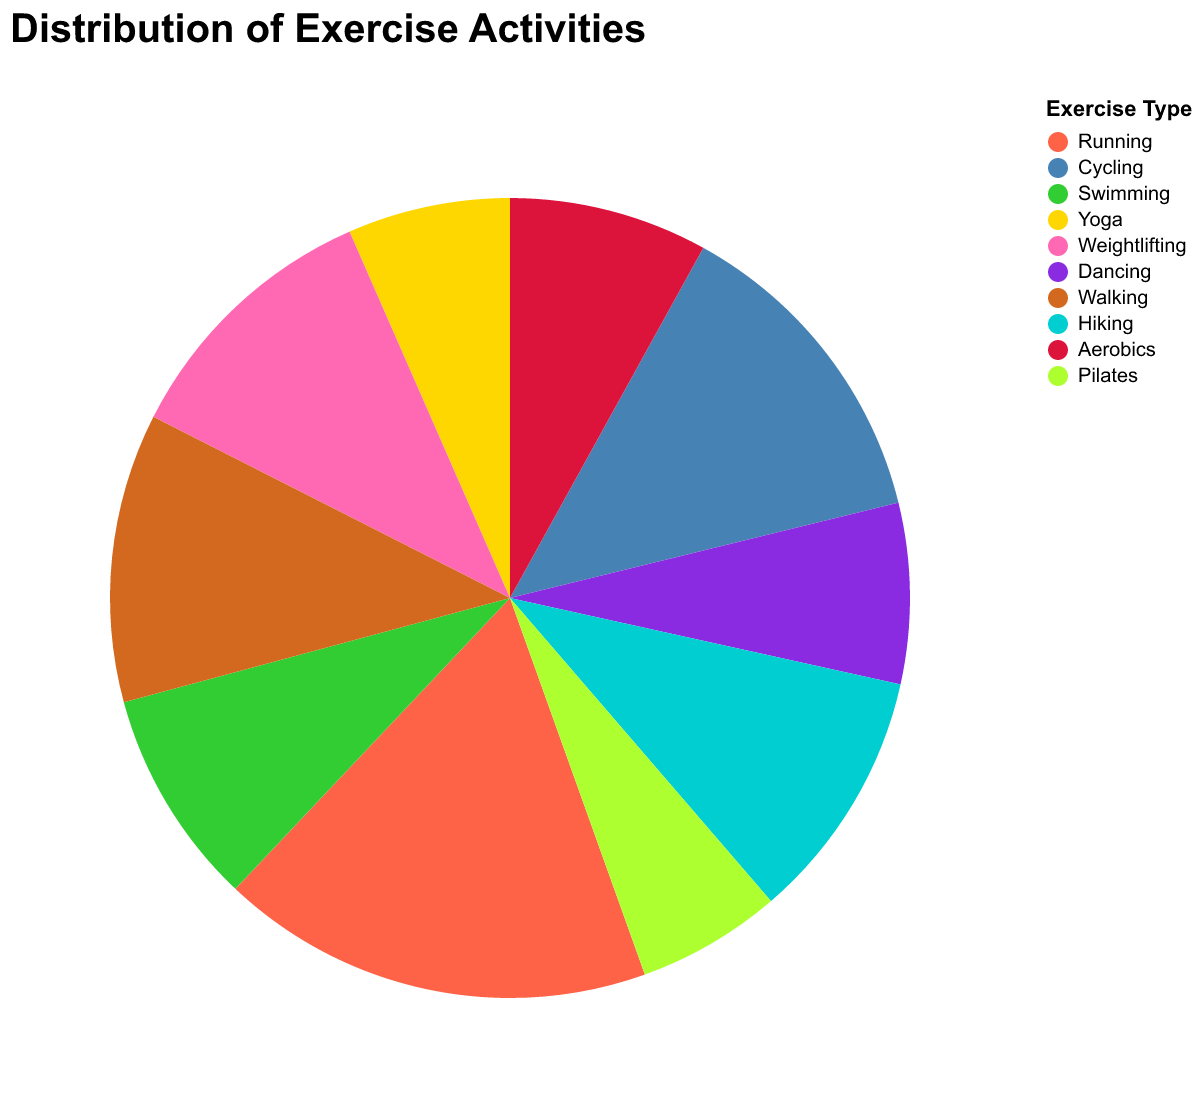

Values plotted in this chart, from the file beside it:
Exercise Type, Minutes per Week
Running, 120
Cycling, 90
Swimming, 60
Yoga, 45
Weightlifting, 75
Dancing, 50
Walking, 80
Hiking, 70
Aerobics, 55
Pilates, 40
